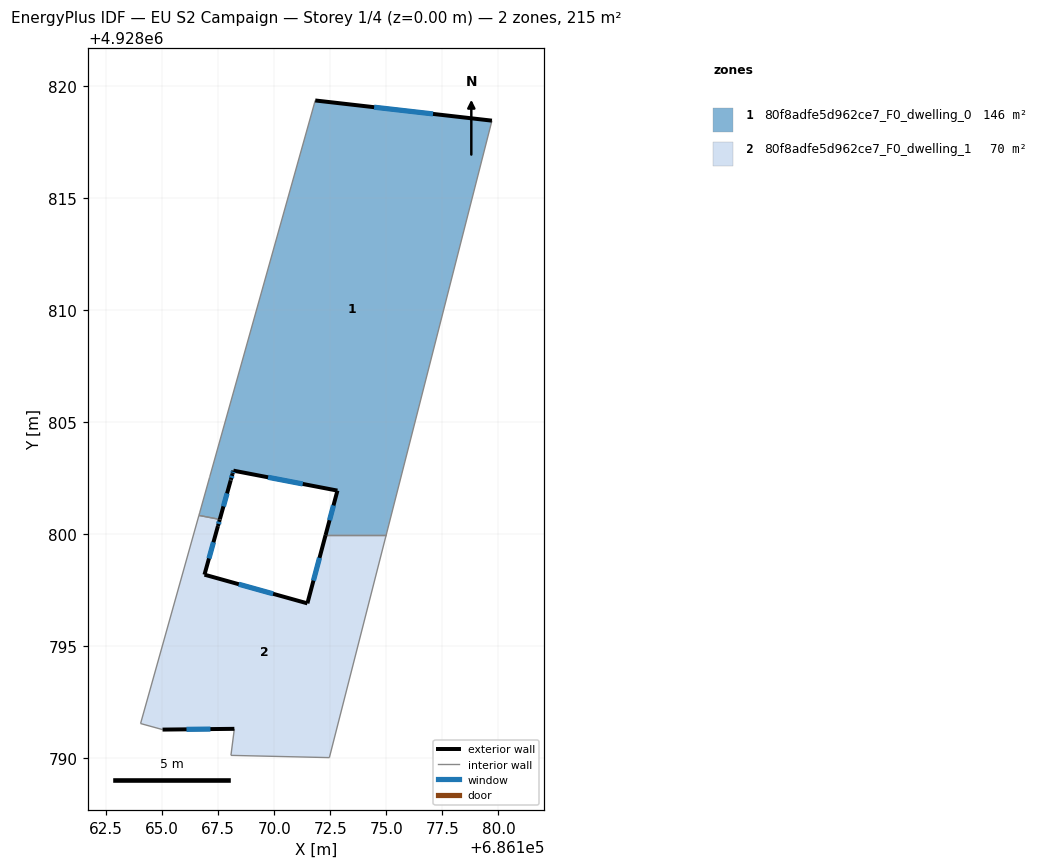
=== STOREY PLAN SPEC (per zone: floor XY polygon, exterior-wall plan segments, windows/doors) ===
zone 1: 80f8adfe5d962ce7_F0_dwelling_0  (145.6 m²)
  floor: (686174.99, 4928799.96) (686179.71, 4928818.44) (686171.83, 4928819.34) (686171.83, 4928819.33) (686167.13, 4928802.57) (686167.12, 4928802.53) (686166.67, 4928800.95) (686166.64, 4928800.83) (686167.47, 4928800.67) (686167.57, 4928800.66) (686168.06, 4928802.39) (686168.07, 4928802.42) (686168.14, 4928802.68) (686168.18, 4928802.83) (686172.82, 4928801.94) (686172.29, 4928799.96)
  exterior wall: (686171.83, 4928819.34) – (686179.71, 4928818.44)  [7.9 m]
    window: (686174.46, 4928819.04) – (686177.08, 4928818.74)  [2.6 m²]
  exterior wall: (686172.29, 4928799.96) – (686172.82, 4928801.94)  [2.1 m]
    window: (686172.47, 4928800.62) – (686172.64, 4928801.28)  [0.7 m²]
  exterior wall: (686172.82, 4928801.94) – (686168.18, 4928802.83)  [4.7 m]
    window: (686171.27, 4928802.24) – (686169.73, 4928802.53)  [1.6 m²]
  exterior wall: (686168.18, 4928802.83) – (686168.14, 4928802.68)  [0.2 m]
    window: (686168.17, 4928802.78) – (686168.15, 4928802.73)  [0.1 m²]
  exterior wall: (686168.14, 4928802.68) – (686168.07, 4928802.42)  [0.3 m]
    window: (686168.12, 4928802.60) – (686168.09, 4928802.51)  [0.1 m²]
  exterior wall: (686168.07, 4928802.42) – (686168.06, 4928802.39)  [0.0 m]
  exterior wall: (686168.06, 4928802.39) – (686167.57, 4928800.66)  [1.8 m]
    window: (686167.90, 4928801.82) – (686167.73, 4928801.23)  [0.6 m²]
  interior walls: 9
zone 2: 80f8adfe5d962ce7_F0_dwelling_1  (69.6 m²)
  floor: (686172.46, 4928790.03) (686174.99, 4928799.96) (686172.29, 4928799.96) (686171.48, 4928796.91) (686166.89, 4928798.19) (686167.49, 4928800.36) (686167.57, 4928800.65) (686167.47, 4928800.67) (686166.64, 4928800.83) (686164.04, 4928791.55) (686165.02, 4928791.28) (686168.22, 4928791.32) (686168.07, 4928790.13)
  exterior wall: (686167.57, 4928800.65) – (686167.49, 4928800.36)  [0.3 m]
    window: (686167.54, 4928800.55) – (686167.52, 4928800.45)  [0.1 m²]
  exterior wall: (686167.49, 4928800.36) – (686166.89, 4928798.19)  [2.2 m]
    window: (686167.29, 4928799.64) – (686167.09, 4928798.91)  [0.7 m²]
  exterior wall: (686166.89, 4928798.19) – (686171.48, 4928796.91)  [4.8 m]
    window: (686168.42, 4928797.76) – (686169.95, 4928797.34)  [1.6 m²]
  exterior wall: (686171.48, 4928796.91) – (686172.29, 4928799.96)  [3.2 m]
    window: (686171.75, 4928797.93) – (686172.02, 4928798.94)  [1.1 m²]
  exterior wall: (686168.22, 4928791.32) – (686165.02, 4928791.28)  [3.2 m]
    window: (686167.15, 4928791.30) – (686166.09, 4928791.29)  [1.1 m²]
  interior walls: 8

=== DERIVED (storey summary) ===
Building: EU S2 Campaign
Storey: 1 of 4  (floor level z = 0.00 m)
Storey gross floor area: 215.2 m²
Zones on this storey: 2
  - 80f8adfe5d962ce7_F0_dwelling_0: floor 145.6 m²; exterior wall 17.0 m (50.9 m²); 6 window(s) 5.6 m²; WWR 11.1%
  - 80f8adfe5d962ce7_F0_dwelling_1: floor 69.6 m²; exterior wall 13.7 m (41.0 m²); 5 window(s) 4.6 m²; WWR 11.1%
Zone adjacency (shared interzone walls):
  - 80f8adfe5d962ce7_F0_dwelling_0 ↔ 80f8adfe5d962ce7_F0_dwelling_1